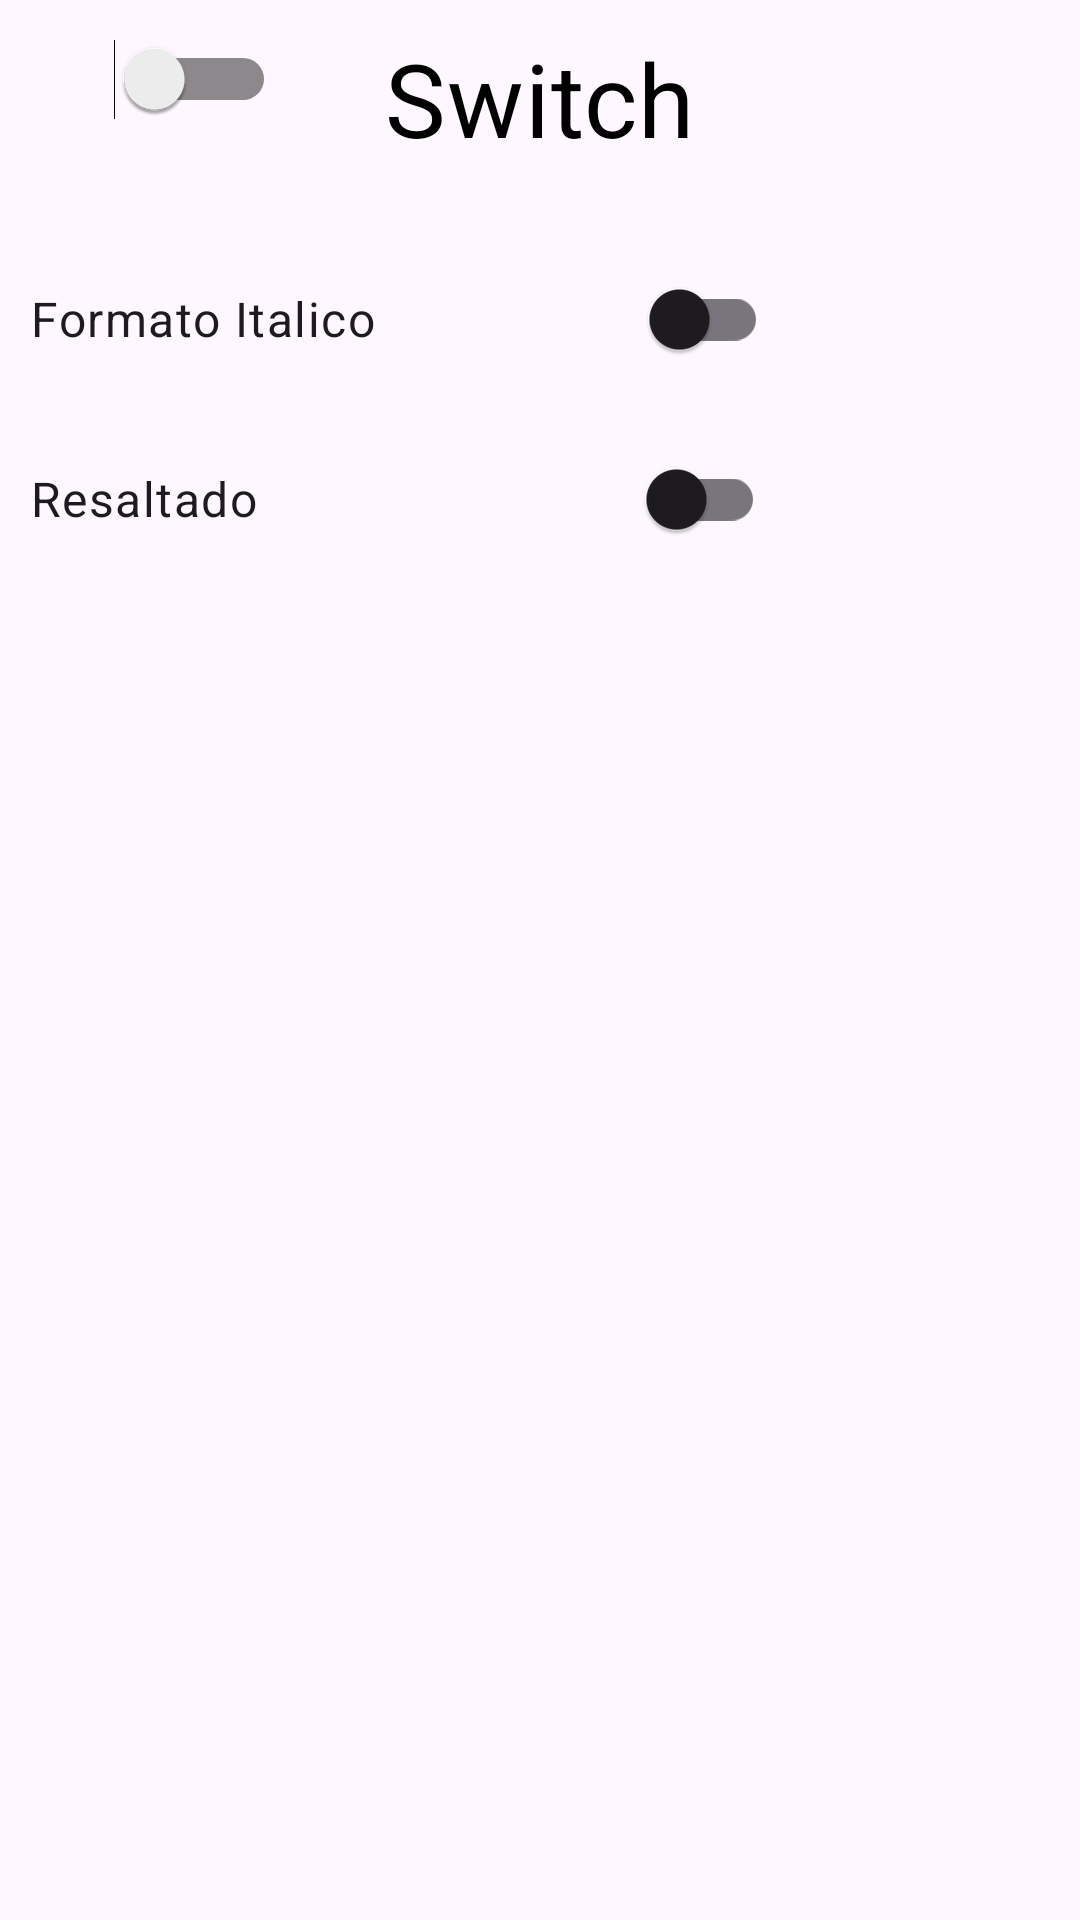

This screen was rendered from an Android layout file. Write that file and the resources it references.
<!-- AndroidManifest.xml: application theme Theme.ArtusoDehesaPiovano -->
<!-- res/layout/switch_dise.xml -->
<?xml version="1.0" encoding="utf-8"?>
<androidx.constraintlayout.widget.ConstraintLayout xmlns:android="http://schemas.android.com/apk/res/android"
    xmlns:app="http://schemas.android.com/apk/res-auto"
    xmlns:tools="http://schemas.android.com/tools"
    android:id="@+id/layout"
    android:layout_width="match_parent"
    android:layout_height="match_parent"
    android:padding="10dp"
    tools:context=".MainActivity">

    <Switch
        android:id="@+id/switch1"
        android:layout_width="82dp"
        android:layout_height="33dp"
        tools:ignore="DuplicateIds,MissingConstraints"
        tools:layout_editor_absoluteX="281dp"
        tools:layout_editor_absoluteY="142dp" />

    <TextView
        android:id="@+id/user_text"
        android:layout_width="wrap_content"
        android:layout_height="wrap_content"
        android:text="@string/user_text"
        android:textAppearance="@style/TextAppearance.MaterialComponents.Headline4"
        android:textColor="@color/black"
        app:layout_constraintLeft_toLeftOf="parent"
        app:layout_constraintRight_toRightOf="parent"
        app:layout_constraintTop_toTopOf="parent" />

    <com.google.android.material.switchmaterial.SwitchMaterial
        android:id="@+id/switch_italic_format"
        android:layout_width="246dp"
        android:layout_height="38dp"
        android:layout_marginTop="32dp"
        android:text="@string/italic_format"
        android:textAppearance="@style/TextAppearance.MaterialComponents.Body1"
        app:layout_constraintEnd_toEndOf="parent"
        app:layout_constraintHorizontal_bias="0.0"
        app:layout_constraintStart_toStartOf="parent"
        app:layout_constraintTop_toBottomOf="@+id/user_text" />

    <com.google.android.material.switchmaterial.SwitchMaterial
        android:id="@+id/switch_highlighted"
        android:layout_width="245dp"
        android:layout_height="42dp"
        android:layout_marginTop="20dp"
        android:text="@string/highlighted"
        android:textAppearance="@style/TextAppearance.MaterialComponents.Body1"
        app:layout_constraintEnd_toEndOf="parent"
        app:layout_constraintHorizontal_bias="0.0"
        app:layout_constraintStart_toStartOf="parent"
        app:layout_constraintTop_toBottomOf="@+id/switch_italic_format" />

    <Switch
        android:id="@+id/switch2"
        android:layout_width="82dp"
        android:layout_height="33dp"
        tools:layout_editor_absoluteX="282dp"
        tools:layout_editor_absoluteY="77dp" />

</androidx.constraintlayout.widget.ConstraintLayout>
<!-- resources referenced by this layout -->
<resources>
  <string name="highlighted">Resaltado</string>
  <string name="italic_format">Formato Italico</string>
  <string name="user_text">Switch</string>
  <style name="Theme.ArtusoDehesaPiovano" parent="Base.Theme.ArtusoDehesaPiovano" />
  <style name="Base.Theme.ArtusoDehesaPiovano" parent="Theme.Material3.DayNight.NoActionBar">
          
          
      </style>
  <!-- not gathered from this repository: default colours our renderer supplied (Android Studio template values) -->
  <color name="black">#FF000000</color>
</resources>
